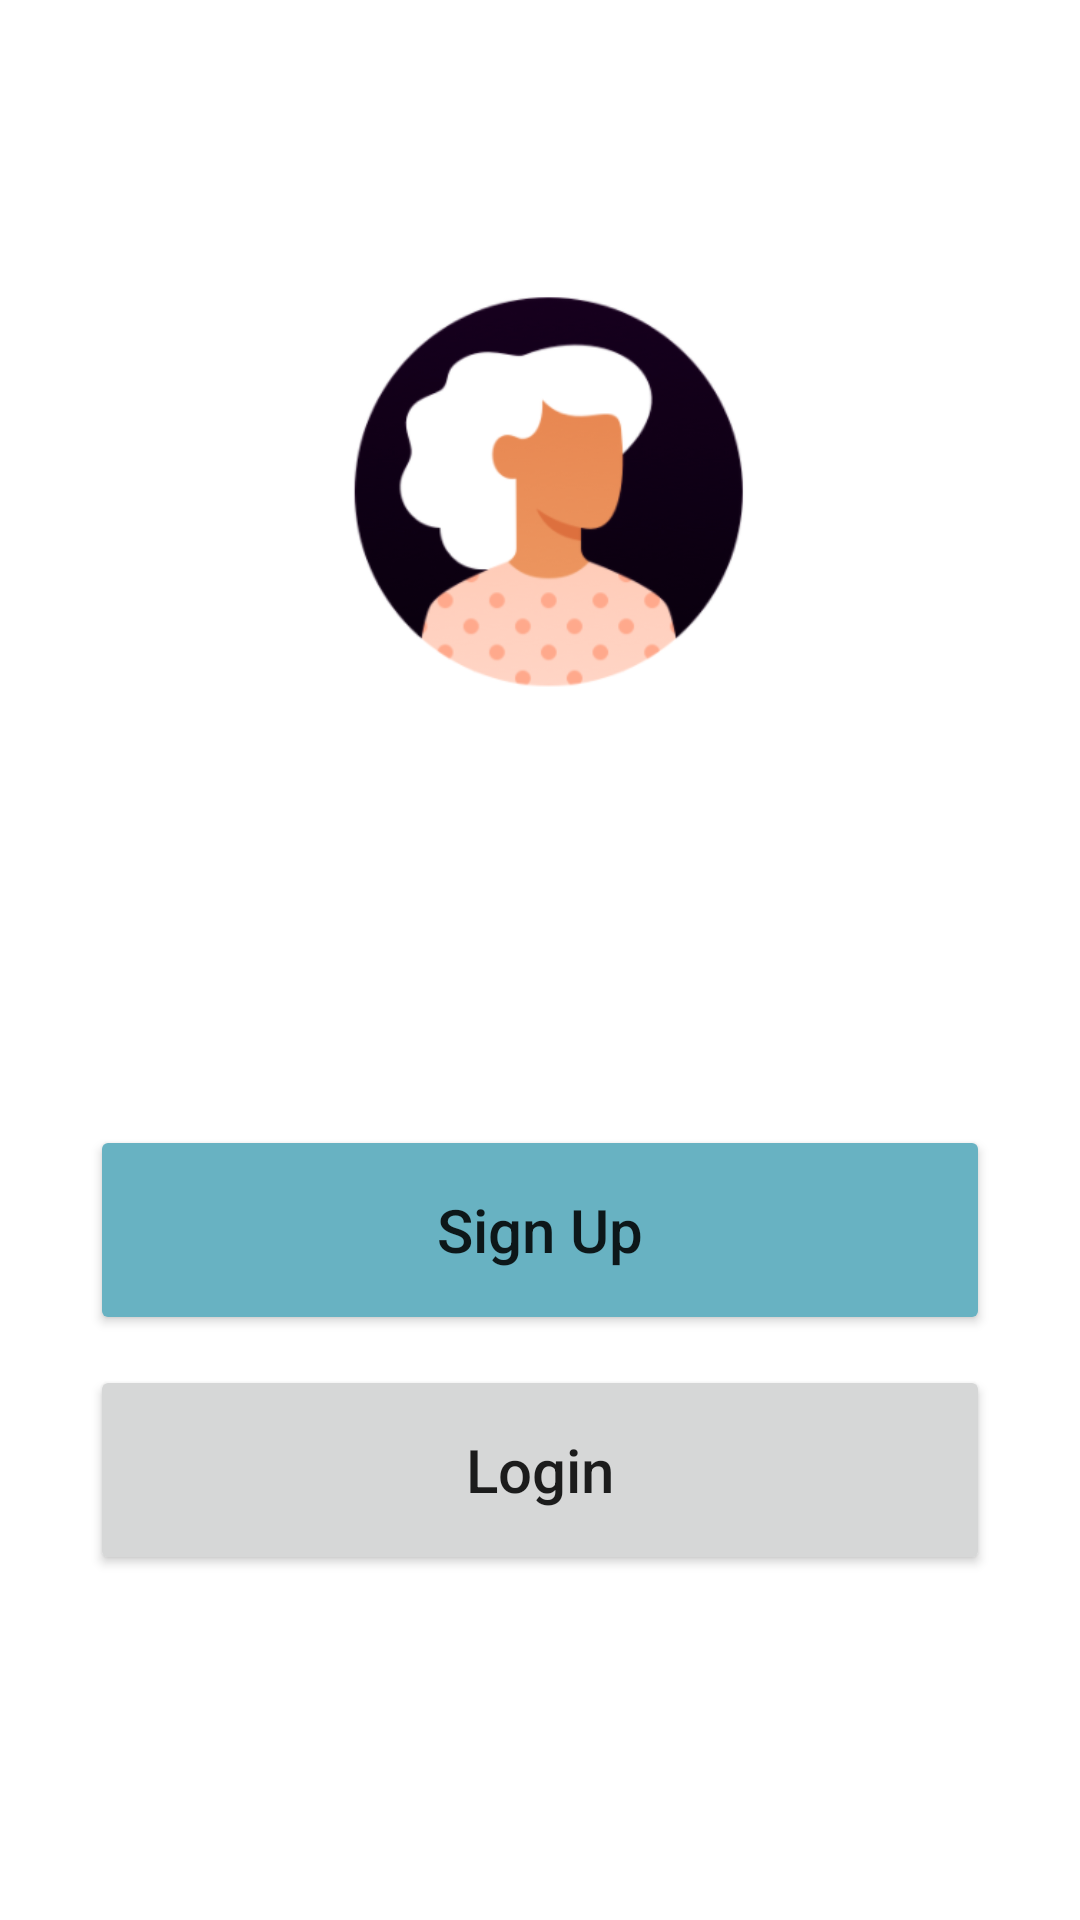

Android layout source for this screen:
<!-- AndroidManifest.xml: application theme Theme.Caregiver -->
<!-- res/layout/activity_identification.xml -->
<?xml version="1.0" encoding="utf-8"?>
<RelativeLayout xmlns:android="http://schemas.android.com/apk/res/android"
    xmlns:app="http://schemas.android.com/apk/res-auto"
    xmlns:tools="http://schemas.android.com/tools"
    android:layout_width="match_parent"
    android:layout_height="match_parent"
    tools:context=".Identification">

    <LinearLayout
        android:id="@+id/splashScreen"
        android:layout_width="fill_parent"
        android:layout_height="wrap_content"
        android:orientation="vertical"
        android:layout_marginTop="80dp"
        android:layout_marginBottom="50dp"
        android:layout_marginLeft="30dp"
        android:layout_marginRight="30dp"
        android:gravity="center"
        >

        <ImageView
            android:id="@+id/imageView"
            android:layout_width="183dp"
            android:layout_height="168dp"
            app:srcCompat="@drawable/identification_screen_logo" />

        <TextView
            android:id="@+id/identificationLabel"
            android:layout_width="match_parent"
            android:layout_height="wrap_content"
            android:layout_marginTop="30dp"
            android:textSize="20dp"
            android:gravity="center"/>

        <Button
            android:id="@+id/signupButton"
            android:layout_width="match_parent"
            android:layout_height="70dp"
            android:text="Sign Up"
            android:textAllCaps="false"
            android:layout_marginTop="70dp"
            android:textSize="20dp"
            android:backgroundTint="@color/teal_700"/>

        <Button
            android:id="@+id/loginButton"
            android:layout_width="match_parent"
            android:layout_height="70dp"
            android:text="Login"
            android:textAllCaps="false"
            android:layout_marginTop="10dp"
            android:textSize="20dp" />

    </LinearLayout>

</RelativeLayout>
<!-- resources referenced by this layout -->
<resources>
  <color name="teal_700">#68B2C2</color>
  <!-- drawable identification_screen_logo: png bitmap (drawable, 54781 bytes) -->
  <style name="Theme.Caregiver" parent="Theme.MaterialComponents.DayNight.DarkActionBar">
          
          <item name="colorPrimary">@color/purple_500</item>
          <item name="colorPrimaryVariant">@color/purple_700</item>
          <item name="colorOnPrimary">@color/white</item>
          
          <item name="colorSecondary">@color/teal_200</item>
          <item name="colorSecondaryVariant">@color/teal_700</item>
          <item name="colorOnSecondary">@color/black</item>
          
          <item name="android:statusBarColor" tools:targetApi="l">?attr/colorPrimaryVariant</item>
          
      </style>
  <color name="purple_700">#F2F2F2</color>
  <color name="white">#FFFFFFFF</color>
  <color name="teal_200">#148F77</color>
  <color name="black">#FF000000</color>
  <!-- not gathered from this repository: default colours our renderer supplied (Android Studio template values) -->
  <color name="purple_500">#FF6200EE</color>
</resources>
